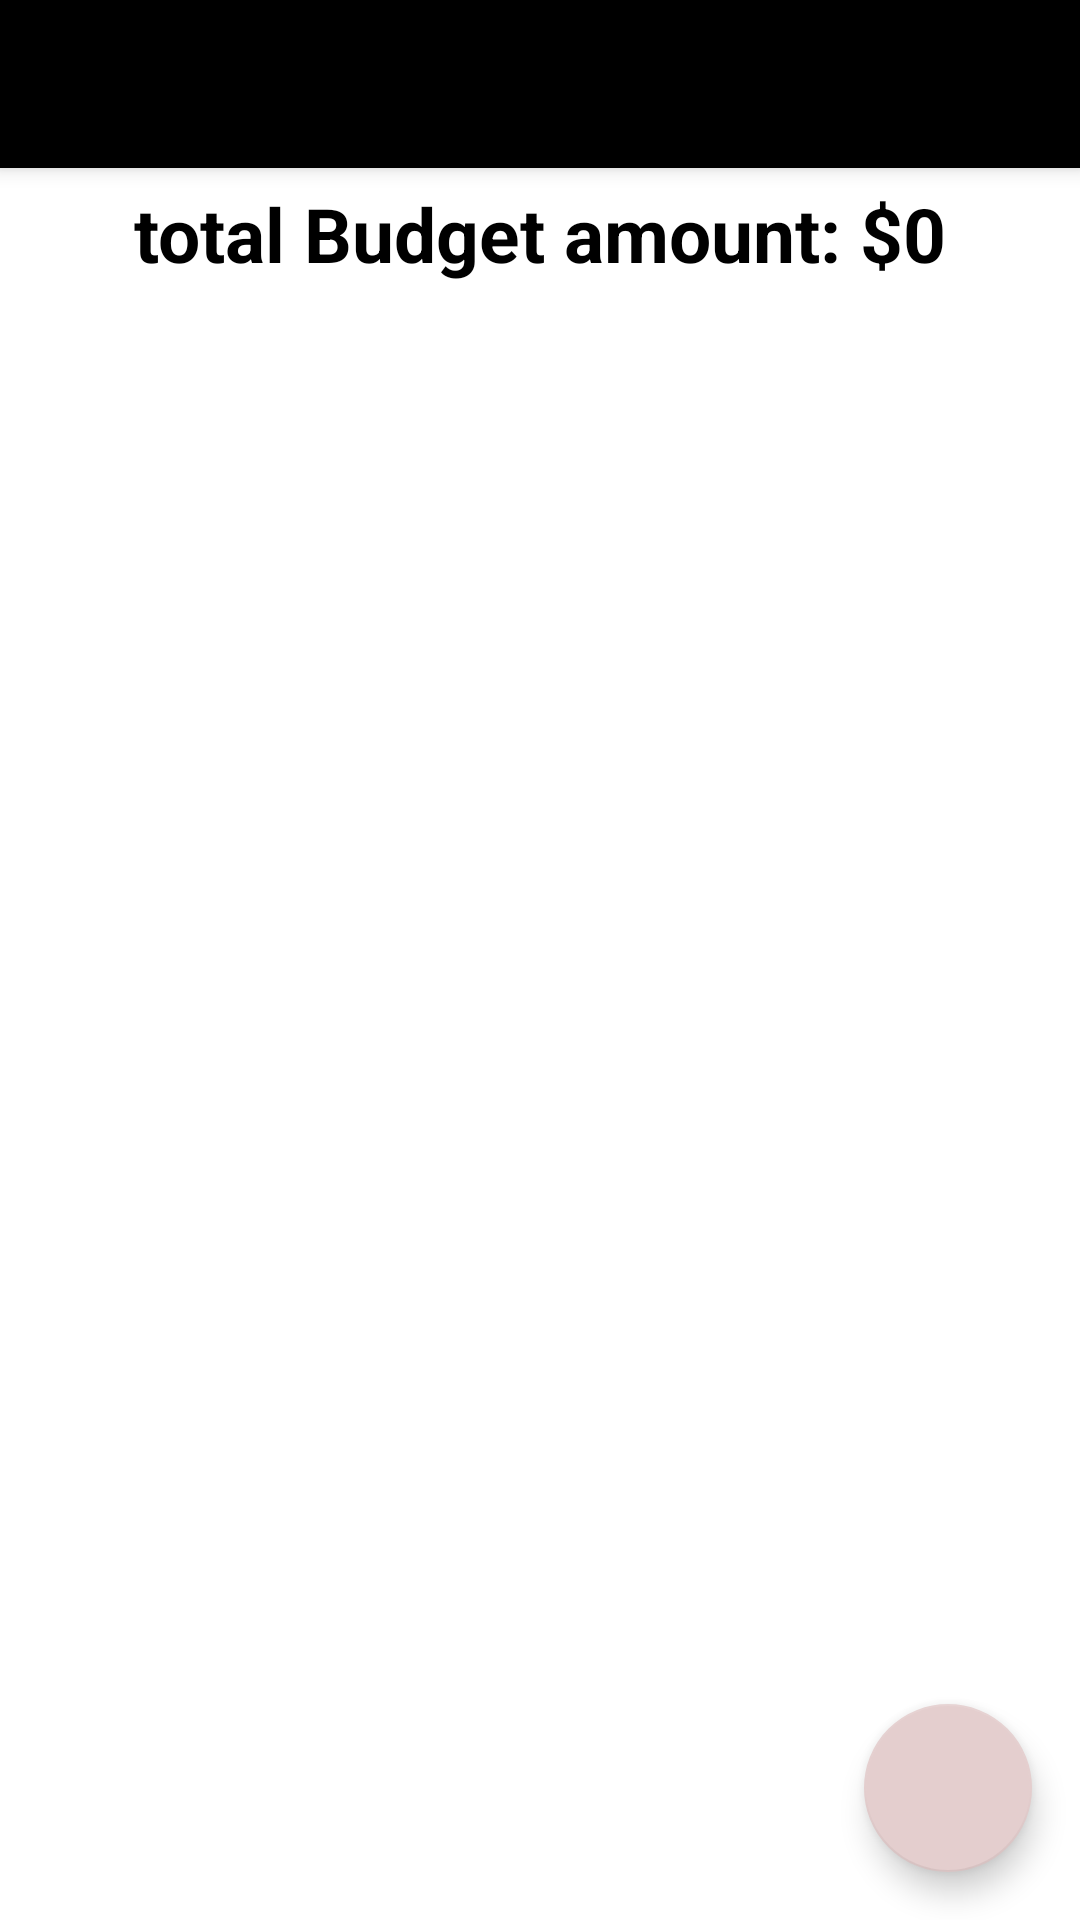

Write the Android layout XML for this screen, with the resource values it uses.
<!-- AndroidManifest.xml: application theme Theme.BudgeApp -->
<!-- res/layout/activity_budget.xml -->
<?xml version="1.0" encoding="utf-8"?>
<LinearLayout xmlns:android="http://schemas.android.com/apk/res/android"
    xmlns:app="http://schemas.android.com/apk/res-auto"
    xmlns:tools="http://schemas.android.com/tools"
    android:layout_width="match_parent"
    android:layout_height="match_parent"
    android:orientation="vertical"
    tools:context=".BudgetActivity">


    <androidx.appcompat.widget.Toolbar
        android:layout_width="match_parent"
        android:layout_height="wrap_content"
        android:background="#000"
        android:id="@+id/toolbar"
        android:elevation="4dp"
        android:theme="@style/ThemeOverlay.AppCompat.Dark.ActionBar"
        app:popupTheme="@style/ThemeOverlay.AppCompat.Light"/>

    <TextView
        android:id="@+id/totalBudgetAmountTextView"
        android:layout_width="match_parent"
        android:layout_height="wrap_content"
        android:text="total Budget amount: $0"
        android:textSize="25sp"
        android:textStyle="bold"
        android:textAlignment="center"
        android:textColor="#000"
        android:layout_marginTop="5dp"
        android:gravity="center_horizontal" />

    <androidx.coordinatorlayout.widget.CoordinatorLayout
        android:layout_width="match_parent"
        android:layout_height="match_parent">

        <androidx.recyclerview.widget.RecyclerView
            android:id="@+id/recyclerView"
            android:layout_width="match_parent"
            android:layout_height="match_parent"/>

        <com.google.android.material.floatingactionbutton.FloatingActionButton
            android:layout_width="wrap_content"
            android:layout_height="wrap_content"
            android:layout_gravity="bottom|end"
            app:fabSize="normal"
            android:id="@+id/fab"
            app:backgroundTint="#E4CECE"
            android:src="@drawable/ic_add"
            android:layout_margin="16dp"/>
    </androidx.coordinatorlayout.widget.CoordinatorLayout>


</LinearLayout>
<!-- resources referenced by this layout -->
<resources>
  <style name="Theme.BudgeApp" parent="Theme.MaterialComponents.DayNight.NoActionBar">
          
          <item name="colorPrimary">@color/purple_500</item>
          <item name="colorPrimaryVariant">@color/purple_700</item>
          <item name="colorOnPrimary">@color/white</item>
          
          <item name="colorSecondary">@color/teal_200</item>
          <item name="colorSecondaryVariant">@color/teal_700</item>
          <item name="colorOnSecondary">@color/black</item>
          
          <item name="android:statusBarColor" tools:targetApi="l">?attr/colorPrimaryVariant</item>
          
      </style>
  <!-- not gathered from this repository: default colours our renderer supplied (Android Studio template values) -->
  <color name="purple_500">#FF6200EE</color>
  <color name="purple_700">#FF3700B3</color>
  <color name="teal_200">#FF03DAC5</color>
  <color name="teal_700">#FF018786</color>
  <color name="black">#FF000000</color>
  <color name="white">#FFFFFFFF</color>
</resources>
